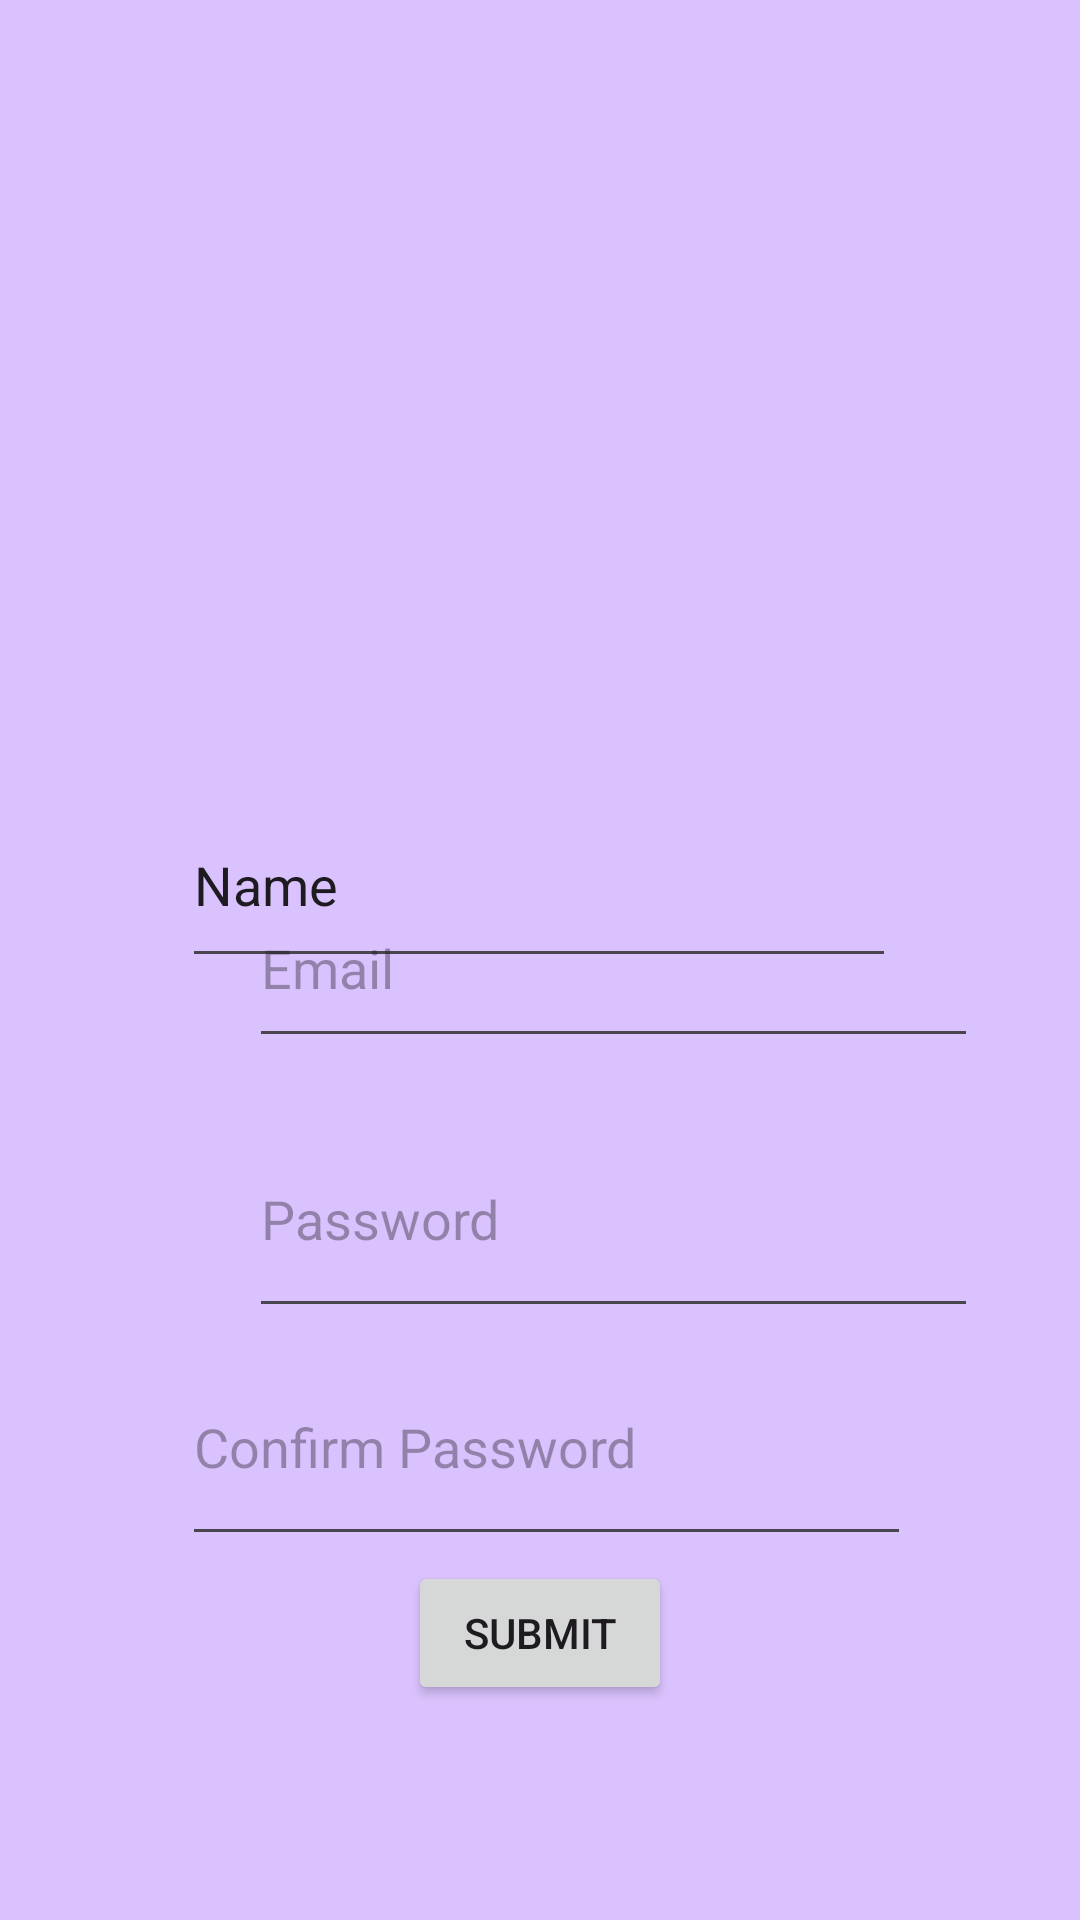

Here is an Android app screen rendered from its layout file. Give the layout XML and the strings, colors and styles it references.
<!-- AndroidManifest.xml: application theme Theme.DreamDecoderApp -->
<!-- res/layout/activity_sign_up.xml -->
<?xml version="1.0" encoding="utf-8"?>
<androidx.constraintlayout.widget.ConstraintLayout xmlns:android="http://schemas.android.com/apk/res/android"
    xmlns:app="http://schemas.android.com/apk/res-auto"
    xmlns:tools="http://schemas.android.com/tools"
    android:id="@+id/main"
    android:layout_width="match_parent"
    android:layout_height="match_parent"
    tools:context=".SignUpActivity"
    android:background="@drawable/purple">

    <EditText
        android:id="@+id/editTextText"
        android:layout_width="238dp"
        android:layout_height="65dp"
        android:layout_marginStart="86dp"
        android:layout_marginTop="261dp"
        android:layout_marginEnd="87dp"
        android:ems="10"
        android:inputType="text"
        android:text="@string/name"
        app:layout_constraintEnd_toEndOf="parent"
        app:layout_constraintStart_toStartOf="parent"
        app:layout_constraintTop_toTopOf="parent"
       />

    <ImageView
        android:id="@+id/imageView2"
        android:layout_width="wrap_content"
        android:layout_height="wrap_content"
        android:layout_marginStart="9dp"
        android:layout_marginTop="80dp"
        android:layout_marginEnd="9dp"
        android:layout_marginBottom="9dp"
        app:layout_constraintBottom_toTopOf="@+id/editTextText"
        app:layout_constraintEnd_toEndOf="parent"
        app:layout_constraintStart_toStartOf="parent"
        app:layout_constraintTop_toTopOf="parent"
        app:srcCompat="@drawable/signimg" />

    <com.google.android.material.textfield.TextInputEditText
        android:id="@+id/InputEmail"
        android:layout_width="243dp"
        android:layout_height="63dp"
        android:layout_marginStart="83dp"
        android:layout_marginTop="9dp"
        android:layout_marginEnd="85dp"
        android:hint="@string/email"
        app:layout_constraintBottom_toTopOf="@+id/Password"
        app:layout_constraintEnd_toEndOf="parent"
        app:layout_constraintHorizontal_bias="0.0"
        app:layout_constraintStart_toStartOf="parent"
        app:layout_constraintTop_toBottomOf="@+id/editTextText" />

    <com.google.android.material.textfield.TextInputEditText
        android:id="@+id/Password"
        android:layout_width="243dp"
        android:layout_height="76dp"
        android:layout_marginStart="83dp"
        android:layout_marginTop="14dp"
        android:layout_marginEnd="85dp"
        android:hint="@string/password"
        app:layout_constraintBottom_toTopOf="@+id/confirmation"
        app:layout_constraintEnd_toEndOf="parent"
        app:layout_constraintHorizontal_bias="0.0"
        app:layout_constraintStart_toStartOf="parent"
        app:layout_constraintTop_toBottomOf="@+id/InputEmail" />

    <com.google.android.material.textfield.TextInputEditText
        android:id="@+id/confirmation"
        android:layout_width="243dp"
        android:layout_height="76dp"
        android:layout_marginStart="86dp"
        android:layout_marginEnd="82dp"
        android:layout_marginBottom="167dp"
        android:hint="@string/confirm_password"
        app:layout_constraintBottom_toBottomOf="parent"
        app:layout_constraintEnd_toEndOf="parent"
        app:layout_constraintStart_toStartOf="parent"
        app:layout_constraintTop_toBottomOf="@+id/Password" />

    <Button
        android:id="@+id/button"
        android:layout_width="wrap_content"
        android:layout_height="wrap_content"
        android:layout_marginStart="159dp"
        android:layout_marginTop="24dp"
        android:layout_marginEnd="159dp"
        android:layout_marginBottom="94dp"
        android:text="@string/submit"
        android:onClick="submitSignUp"
        app:layout_constraintBottom_toBottomOf="parent"
        app:layout_constraintEnd_toEndOf="parent"
        app:layout_constraintStart_toStartOf="parent"
        app:layout_constraintTop_toBottomOf="@+id/confirmation" />


</androidx.constraintlayout.widget.ConstraintLayout>
<!-- resources referenced by this layout -->
<resources>
  <!-- drawable purple: jpeg bitmap (drawable, 6835 bytes) -->
  <string name="confirm_password">Confirm Password</string>
  <string name="email">Email</string>
  <string name="name">Name</string>
  <string name="password">Password</string>
  <string name="submit">Submit</string>
  <style name="Theme.DreamDecoderApp" parent="Base.Theme.DreamDecoderApp" />
  <style name="Base.Theme.DreamDecoderApp" parent="Theme.Material3.DayNight.NoActionBar">
          
          
      </style>
</resources>
